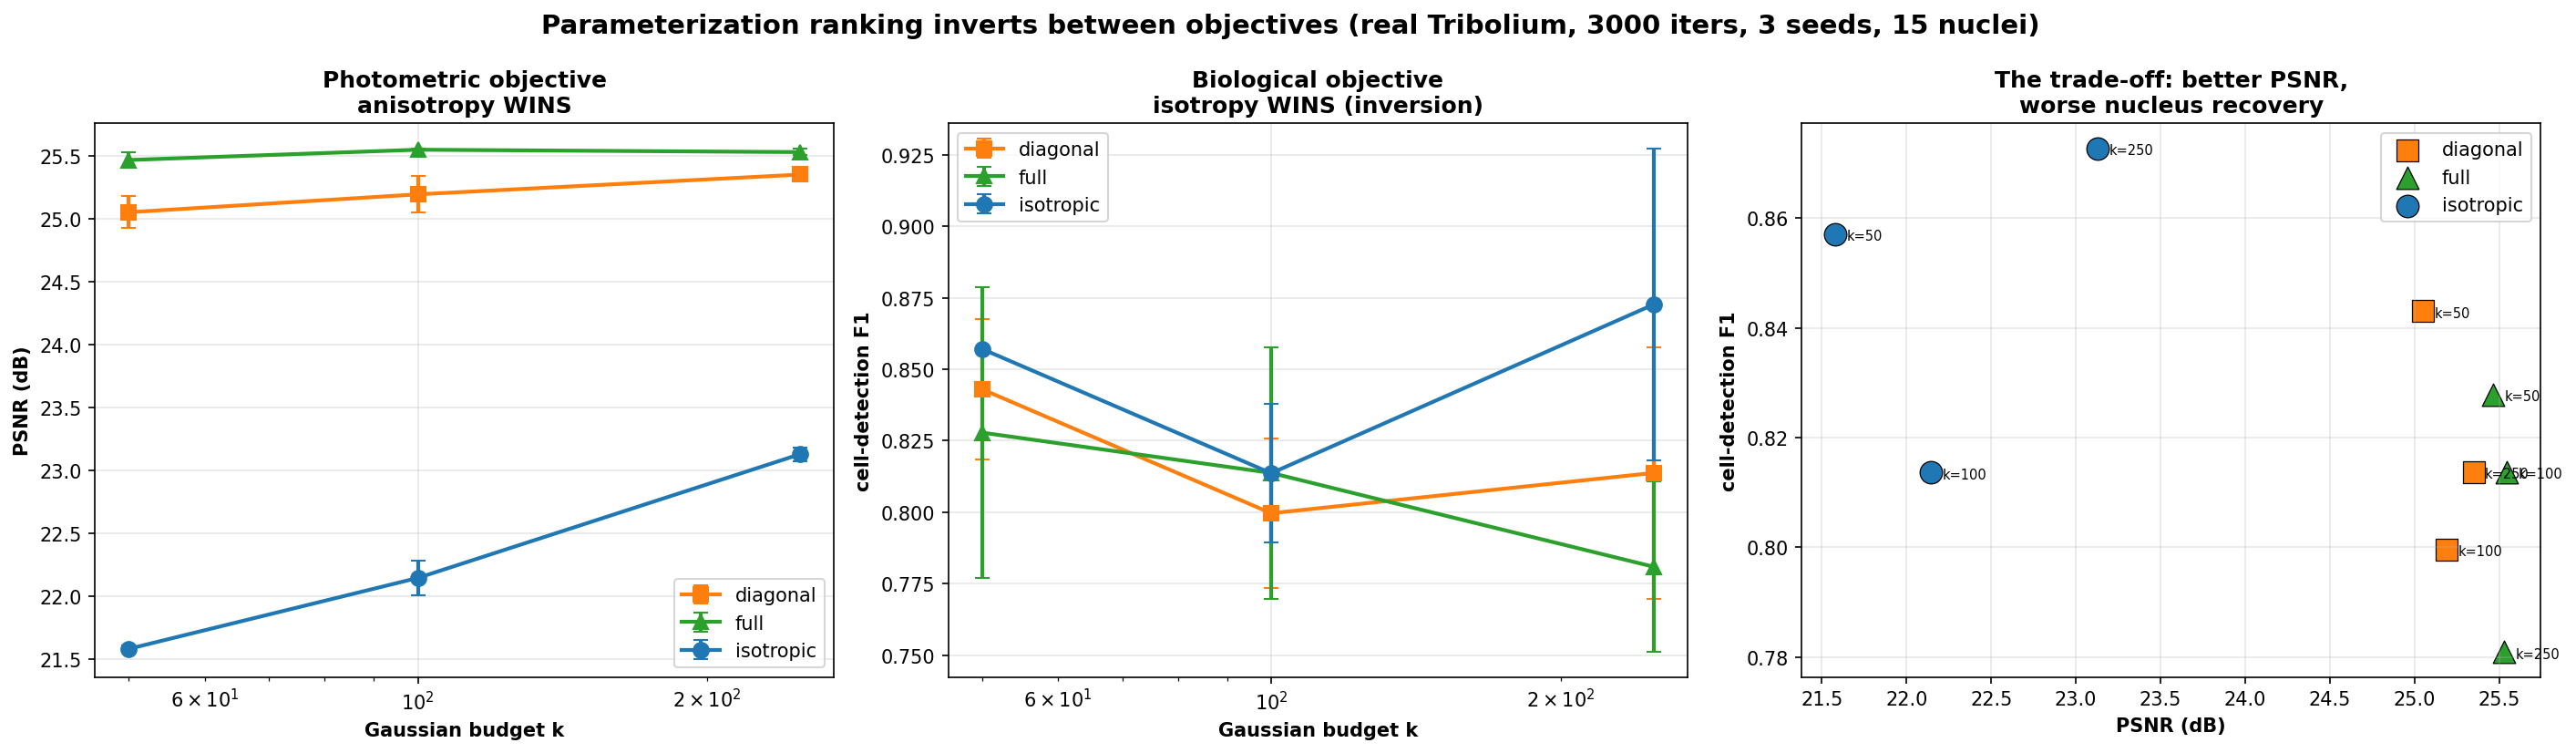

The file beside this chart, header and first rows:
k, parameterization, seed, psnr, val_psnr, ssim, cell_f1, recall, precision, rmse_vox, pred_cells, target_cells
50, isotropic, 0, 21.55, 21.51, 0.3909, 0.8571, 0.8, 0.9231, 1.5, 13, 15
50, isotropic, 1, 21.58, 21.53, 0.3897, 0.8571, 0.8, 0.9231, 1.041, 13, 15
50, isotropic, 2, 21.6, 21.56, 0.3915, 0.8571, 0.8, 0.9231, 0.9129, 13, 15
50, diagonal, 0, 24.91, 24.92, 0.4659, 0.8148, 0.7333, 0.9167, 1.128, 12, 15
50, diagonal, 1, 25.17, 25.17, 0.4689, 0.8571, 0.8, 0.9231, 1.118, 13, 15
50, diagonal, 2, 25.06, 25.07, 0.4659, 0.8571, 0.8, 0.9231, 1.118, 13, 15
50, full, 0, 25.4, 25.38, 0.4726, 0.7692, 0.6667, 0.9091, 1.049, 11, 15
50, full, 1, 25.48, 25.47, 0.476, 0.8571, 0.8, 0.9231, 0.9574, 13, 15
50, full, 2, 25.52, 25.51, 0.4745, 0.8571, 0.8, 0.9231, 1.291, 13, 15
100, isotropic, 0, 22.24, 22.19, 0.4027, 0.8276, 0.8, 0.8571, 1.581, 14, 15
100, isotropic, 1, 22.21, 22.17, 0.4015, 0.8276, 0.8, 0.8571, 1.323, 14, 15
100, isotropic, 2, 21.98, 21.94, 0.3994, 0.7857, 0.7333, 0.8462, 0.9535, 13, 15
100, diagonal, 0, 25.04, 25.03, 0.4711, 0.8148, 0.7333, 0.9167, 1.243, 12, 15
100, diagonal, 1, 25.22, 25.22, 0.4711, 0.7692, 0.6667, 0.9091, 1.095, 11, 15
100, diagonal, 2, 25.32, 25.31, 0.4746, 0.8148, 0.7333, 0.9167, 1.206, 12, 15
100, full, 0, 25.54, 25.52, 0.4797, 0.8571, 0.8, 0.9231, 0.9129, 13, 15
100, full, 1, 25.55, 25.55, 0.4784, 0.8148, 0.7333, 0.9167, 1.168, 12, 15
100, full, 2, 25.54, 25.53, 0.4766, 0.7692, 0.6667, 0.9091, 1.342, 11, 15
250, isotropic, 0, 23.08, 23.02, 0.4189, 0.8276, 0.8, 0.8571, 1.936, 14, 15
250, isotropic, 1, 23.19, 23.13, 0.4188, 0.9333, 0.9333, 0.9333, 1.336, 15, 15
250, isotropic, 2, 23.11, 23.05, 0.418, 0.8571, 0.8, 0.9231, 1.756, 13, 15
250, diagonal, 0, 25.34, 25.33, 0.4745, 0.8571, 0.8, 0.9231, 1.08, 13, 15
250, diagonal, 1, 25.39, 25.39, 0.4741, 0.7692, 0.6667, 0.9091, 1.095, 11, 15
250, diagonal, 2, 25.31, 25.31, 0.4739, 0.8148, 0.7333, 0.9167, 1.128, 12, 15
250, full, 0, 25.5, 25.49, 0.4779, 0.7586, 0.7333, 0.7857, 0.9535, 14, 15
250, full, 1, 25.55, 25.53, 0.4771, 0.7692, 0.6667, 0.9091, 1.049, 11, 15
250, full, 2, 25.53, 25.52, 0.4768, 0.8148, 0.7333, 0.9167, 1.168, 12, 15
